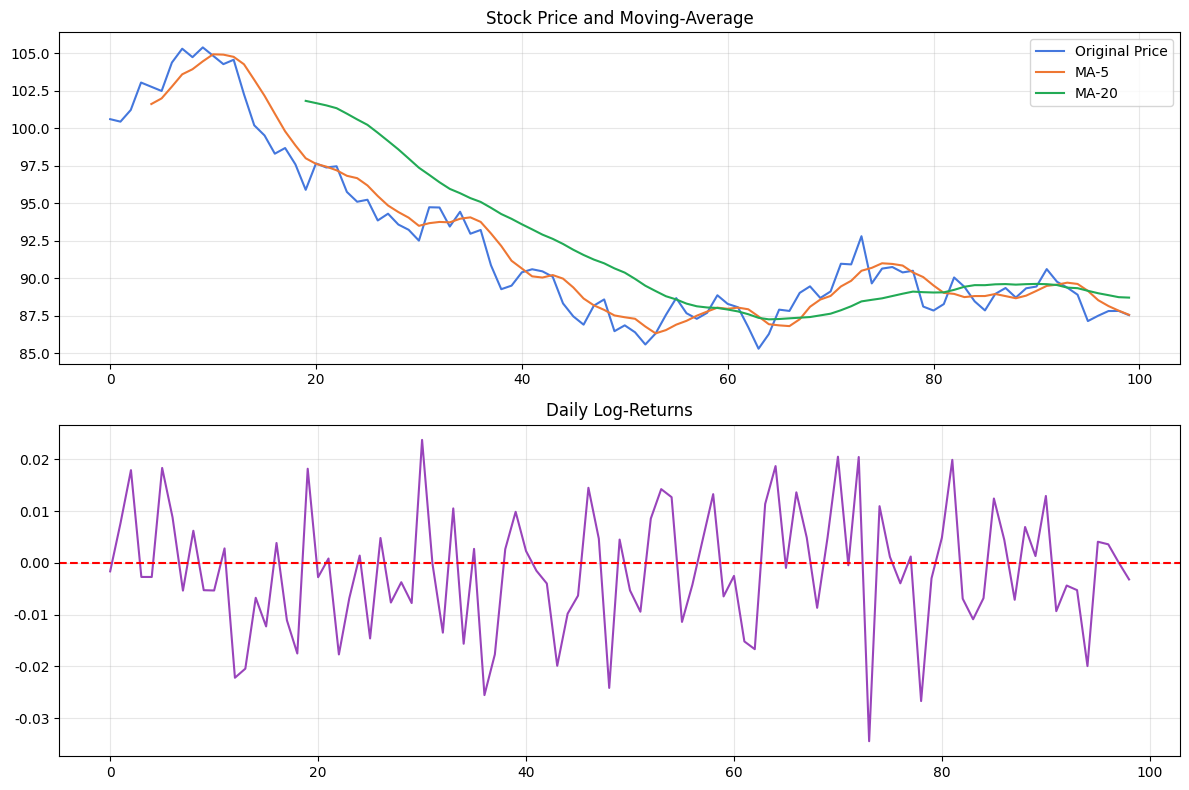

Source code (Python):
import numpy as np
import matplotlib.pyplot as plt

# 一：
print("=============任务1：NumPy数组基础操作=============")
# 1. 创建1维、2维、3维数组
arr_1d = np.array([1, 2, 3, 4, 5])
arr_2d = np.array([[1, 2, 3], [4, 5, 6], [7, 8, 9]])
arr_3d = np.array([[[1, 2], [3, 4]], [[5, 6], [7, 8]]])
print("1维数组：\n", arr_1d)
print("2维数组：\n", arr_2d)
print("3维数组：\n", arr_3d)
print(f"1D形状:{arr_1d.shape}, 2D形状:{arr_2d.shape}, 3D形状:{arr_3d.shape}\n")

# 2. 索引和切片
print("====数组索引与切片====")
print("2D数组第2行第3个元素：", arr_2d[1, 2])
print("2D数组前两行：\n", arr_2d[:2, :])
print("2D数组最后一列：", arr_2d[:, -1])

# 3. 形状变换
reshape_arr = arr_2d.reshape(9, )
transpose_arr = arr_2d.T
print("reshape展平：", reshape_arr)
print("矩阵转置：\n", transpose_arr)

# 4. 手动编写矩阵运算函数（加法、矩阵乘法、转置）
def mat_add(A, B):
    """矩阵加法"""
    return np.add(A, B)

def mat_mul(A, B):
    """矩阵乘法"""
    return np.matmul(A, B)

def mat_transpose(A):
    """矩阵转置"""
    return A.T

A = np.array([[1, 2], [3, 4]])
B = np.array([[5, 6], [7, 8]])
print("\n====自定义矩阵运算====")
print("矩阵相加：\n", mat_add(A, B))
print("矩阵相乘：\n", mat_mul(A, B))
print("矩阵转置：\n", mat_transpose(A))

# 5. 随机数据 + 统计分析
rand_data = np.random.randn(20)
print("\n====随机数组统计分析====")
print(f"均值:{np.mean(rand_data):.2f},方差:{np.var(rand_data):.2f},标准差:{np.std(rand_data):.2f}")
print("最大值：", np.max(rand_data), "最小值：", np.min(rand_data))

# 二：
plt.rcParams['font.sans-serif'] = ['DejaVu Sans']
print("\n=============任务2：金融数据分析实战=============")
# 1.生成模拟股票数据（100个交易日）
np.random.seed(42)
days = 100
price = 100 + np.cumsum(np.random.normal(loc=0, scale=1.2, size=days))

# (1)计算每日对数收益率
returns = np.log(price[1:] / price[:-1])
annual_vol = np.std(returns) * np.sqrt(252)
print(f"年化波动率：{annual_vol:.3f}")

# (2) 5日、20‑日移动平均线
def moving_average(data, window):
    return np.convolve(data, np.ones(window) / window, mode="valid")

ma5 = moving_average(price, 5)
ma20 = moving_average(price, 20)

# (3)投资组合风险分析：3只股票
stock1 = np.random.normal(0.002, 0.012, days)
stock2 = np.random.normal(0.001, 0.010, days)
stock3 = np.random.normal(0.0015, 0.014, days)
port_data = np.vstack([stock1, stock2, stock3])

cov_matrix = np.cov(port_data)   # 协方差矩阵
corr_matrix = np.corrcoef(port_data) #相关系数矩阵
print("协方差矩阵：\n", cov_matrix)
print("相关系数矩阵：\n", corr_matrix)

# 4.绘图可视化
fig, axes = plt.subplots(2, 1, figsize=(12, 8))
# 第一张图
axes[0].plot(np.arange(days), price, label="Original Price", color="#4477dd")
axes[0].plot(np.arange(4, days), ma5, label="MA‑5", color="#ee7733")
axes[0].plot(np.arange(19, days), ma20, label="MA‑20", color="#22aa55")
axes[0].set_title("Stock Price and Moving‑Average")
axes[0].legend()
axes[0].grid(True, alpha=0.3)

# 第二张图
axes[1].plot(np.arange(len(returns)), returns, color="#9944bb")
axes[1].set_title("Daily Log‑Returns")
axes[1].axhline(y=0, color="red", linestyle="--")
axes[1].grid(True, alpha=0.3)

plt.tight_layout()
plt.show()
